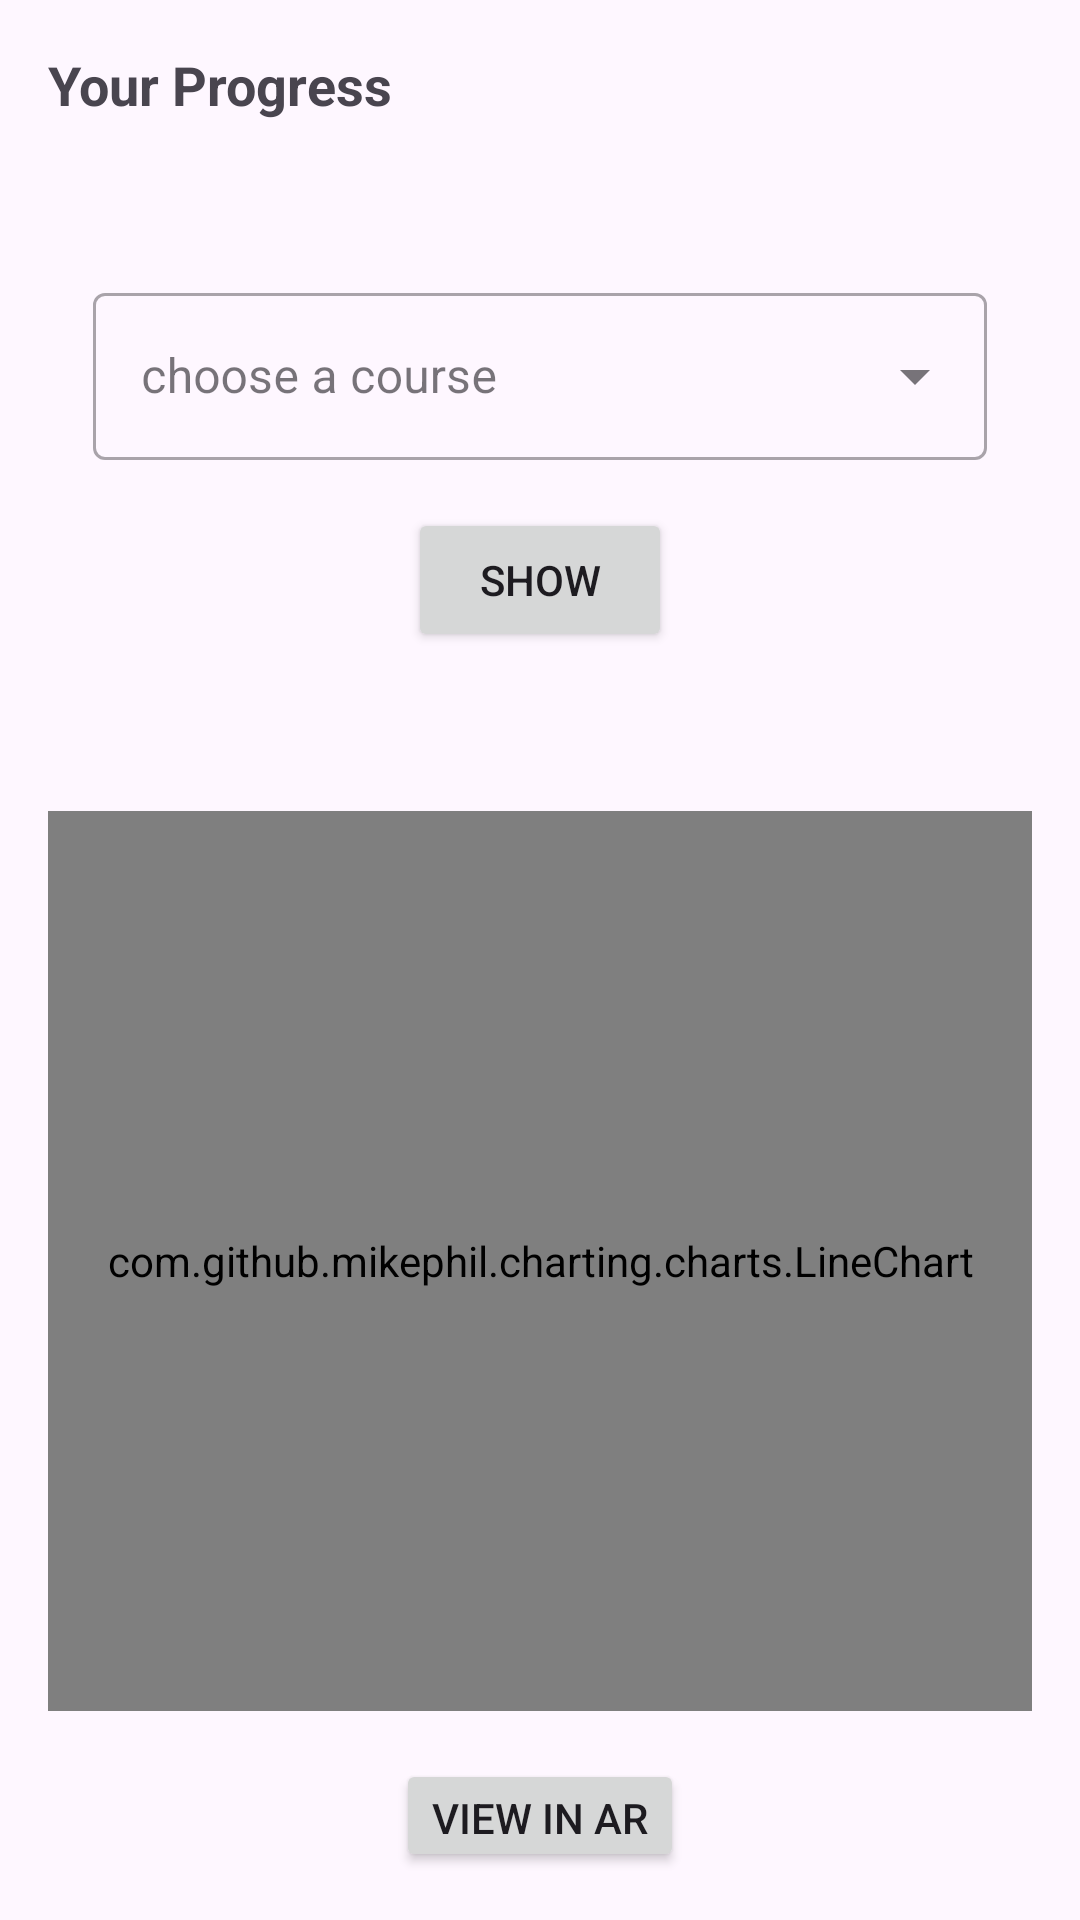

Android layout source for this screen:
<!-- AndroidManifest.xml: application theme Theme.StudyFlow -->
<!-- res/layout/progress_fragment.xml -->
<?xml version="1.0" encoding="utf-8"?>
<LinearLayout xmlns:android="http://schemas.android.com/apk/res/android"
    android:layout_width="match_parent"
    android:layout_height="match_parent"
    android:orientation="vertical"
    >

    <TextView
        android:id="@+id/current_term_label"
        android:layout_width="wrap_content"
        android:layout_height="wrap_content"
        android:text="Your Progress"
        android:textSize="18sp"
        android:textStyle="bold"
        android:layout_marginStart="16dp"
        android:layout_marginTop="16dp"
        />

    <LinearLayout
        android:layout_width="match_parent"
        android:layout_height="wrap_content"
        android:orientation="vertical"
        android:padding="16dp">

        <com.google.android.material.textfield.TextInputLayout
            android:layout_width="match_parent"
            android:layout_height="wrap_content"
            android:layout_marginTop="36dp"
            android:layout_marginHorizontal="15dp"
            style="@style/Widget.MaterialComponents.TextInputLayout.OutlinedBox.ExposedDropdownMenu">

            <AutoCompleteTextView
                android:id="@+id/InputTypeAutoC"
                android:layout_width="match_parent"
                android:layout_height="wrap_content"
                android:hint="choose a course"
                android:text=""
                android:inputType="none"
                />

        </com.google.android.material.textfield.TextInputLayout>

        <Button
            android:id="@+id/showProgressBtn"
            android:layout_width="wrap_content"
            android:layout_height="wrap_content"
            android:text="Show"
            android:layout_gravity="center"
            android:layout_margin="16dp"/>



        
        <TextView
            android:id="@+id/progressTV"
            android:layout_width="wrap_content"
            android:layout_height="wrap_content"
            android:text="Progress Fragment"
            android:textSize="14sp"
            android:visibility="invisible"/>

        


        <com.github.mikephil.charting.charts.LineChart
            android:id="@+id/Linechart"
            android:layout_width="match_parent"
            android:layout_height="300dp"
            android:layout_marginTop="18dp"
            />


        
        <Button
            android:id="@+id/viewInARButton"
            android:layout_width="wrap_content"
            android:layout_height="wrap_content"
            android:text="View in AR"
            android:layout_gravity="center"
            android:layout_marginTop="16dp"
            />



    </LinearLayout>






</LinearLayout>
<!-- resources referenced by this layout -->
<resources>
  <style name="Theme.StudyFlow" parent="Base.Theme.StudyFlow" />
  <style name="Base.Theme.StudyFlow" parent="Theme.Material3.DayNight">
          
          
      </style>
</resources>
